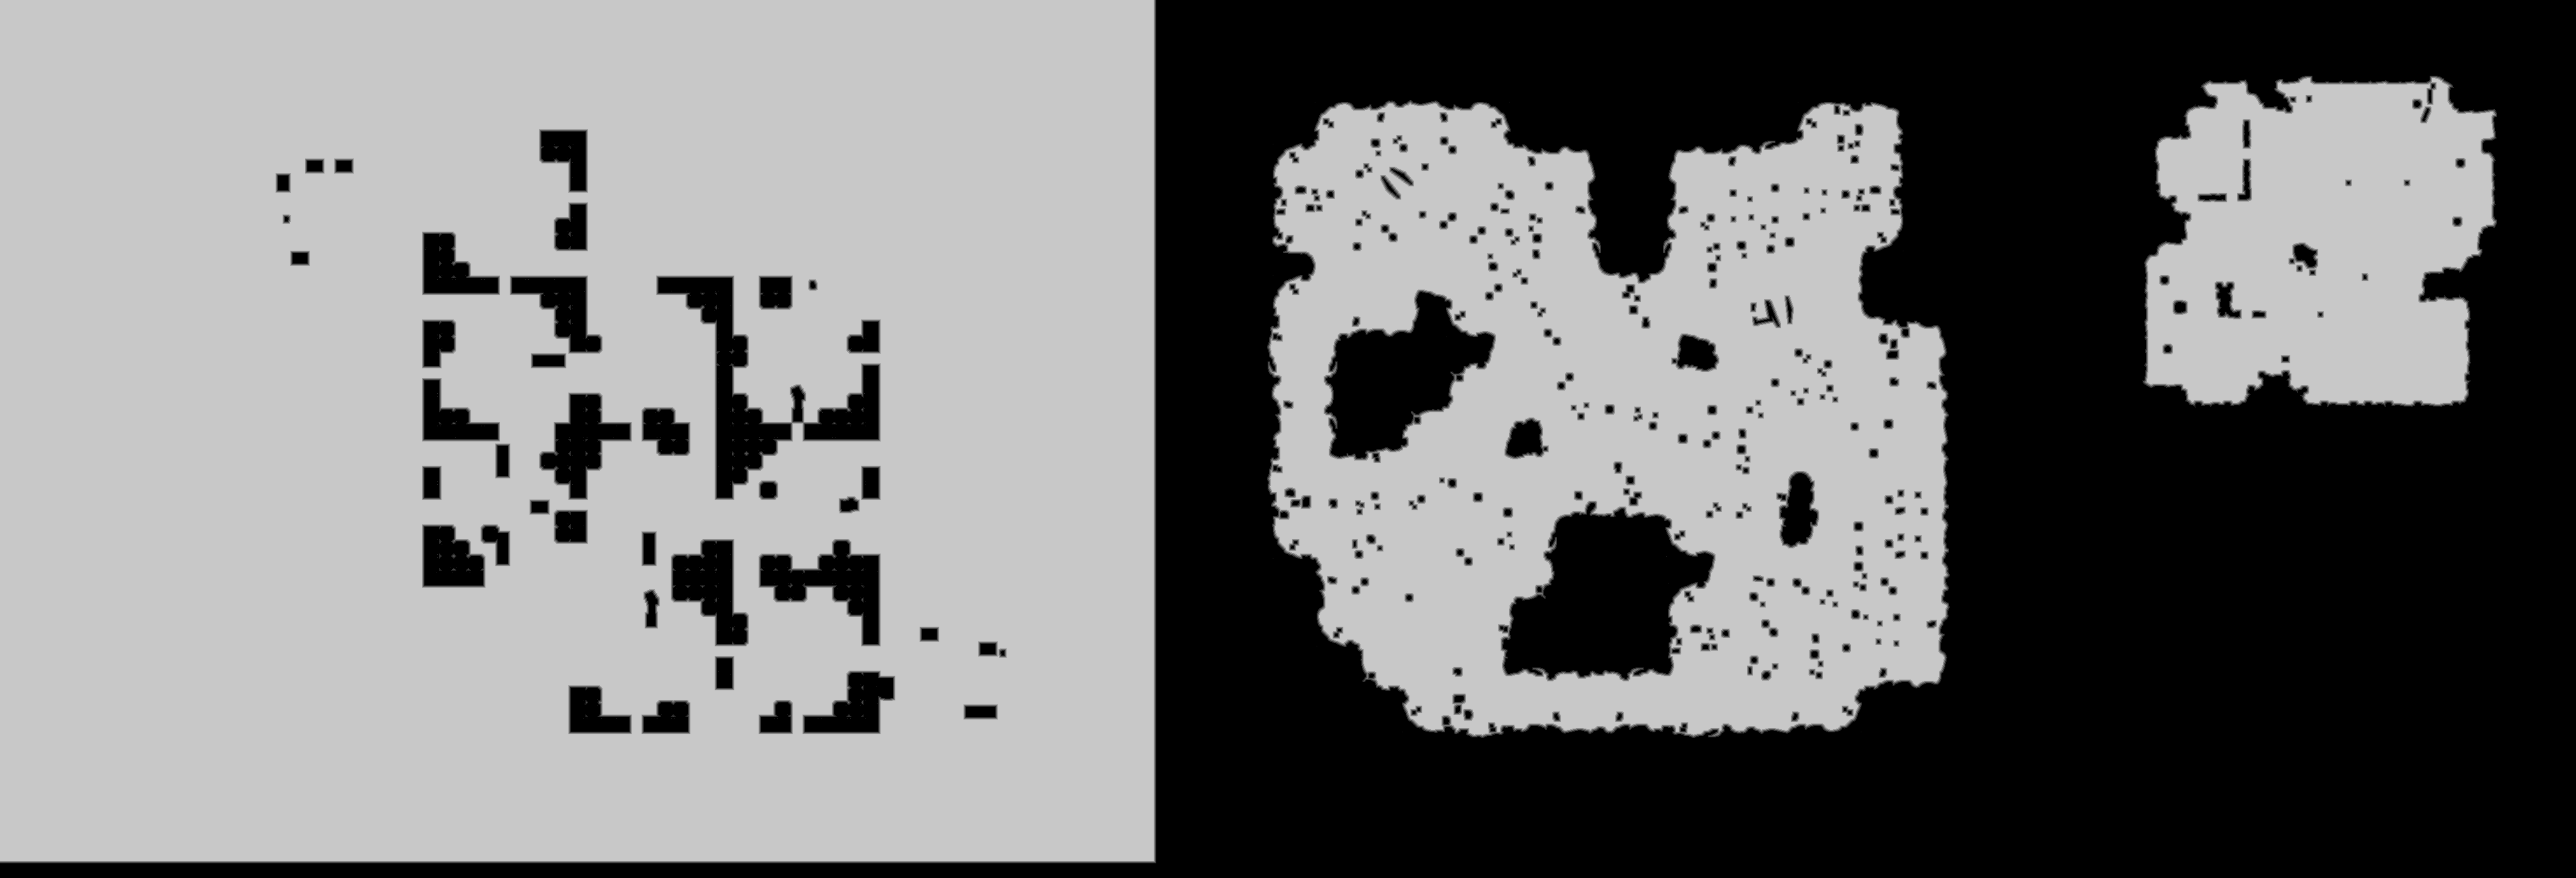

Values plotted in this chart, from the file beside it:
base	0x40f454a0000
origin	0x210010
stride	2024
width	4048
height	1380
nibble	0	2215291
nibble	1	40063
nibble	2	41028
nibble	3	42357
nibble	4	43907
nibble	5	3203594
